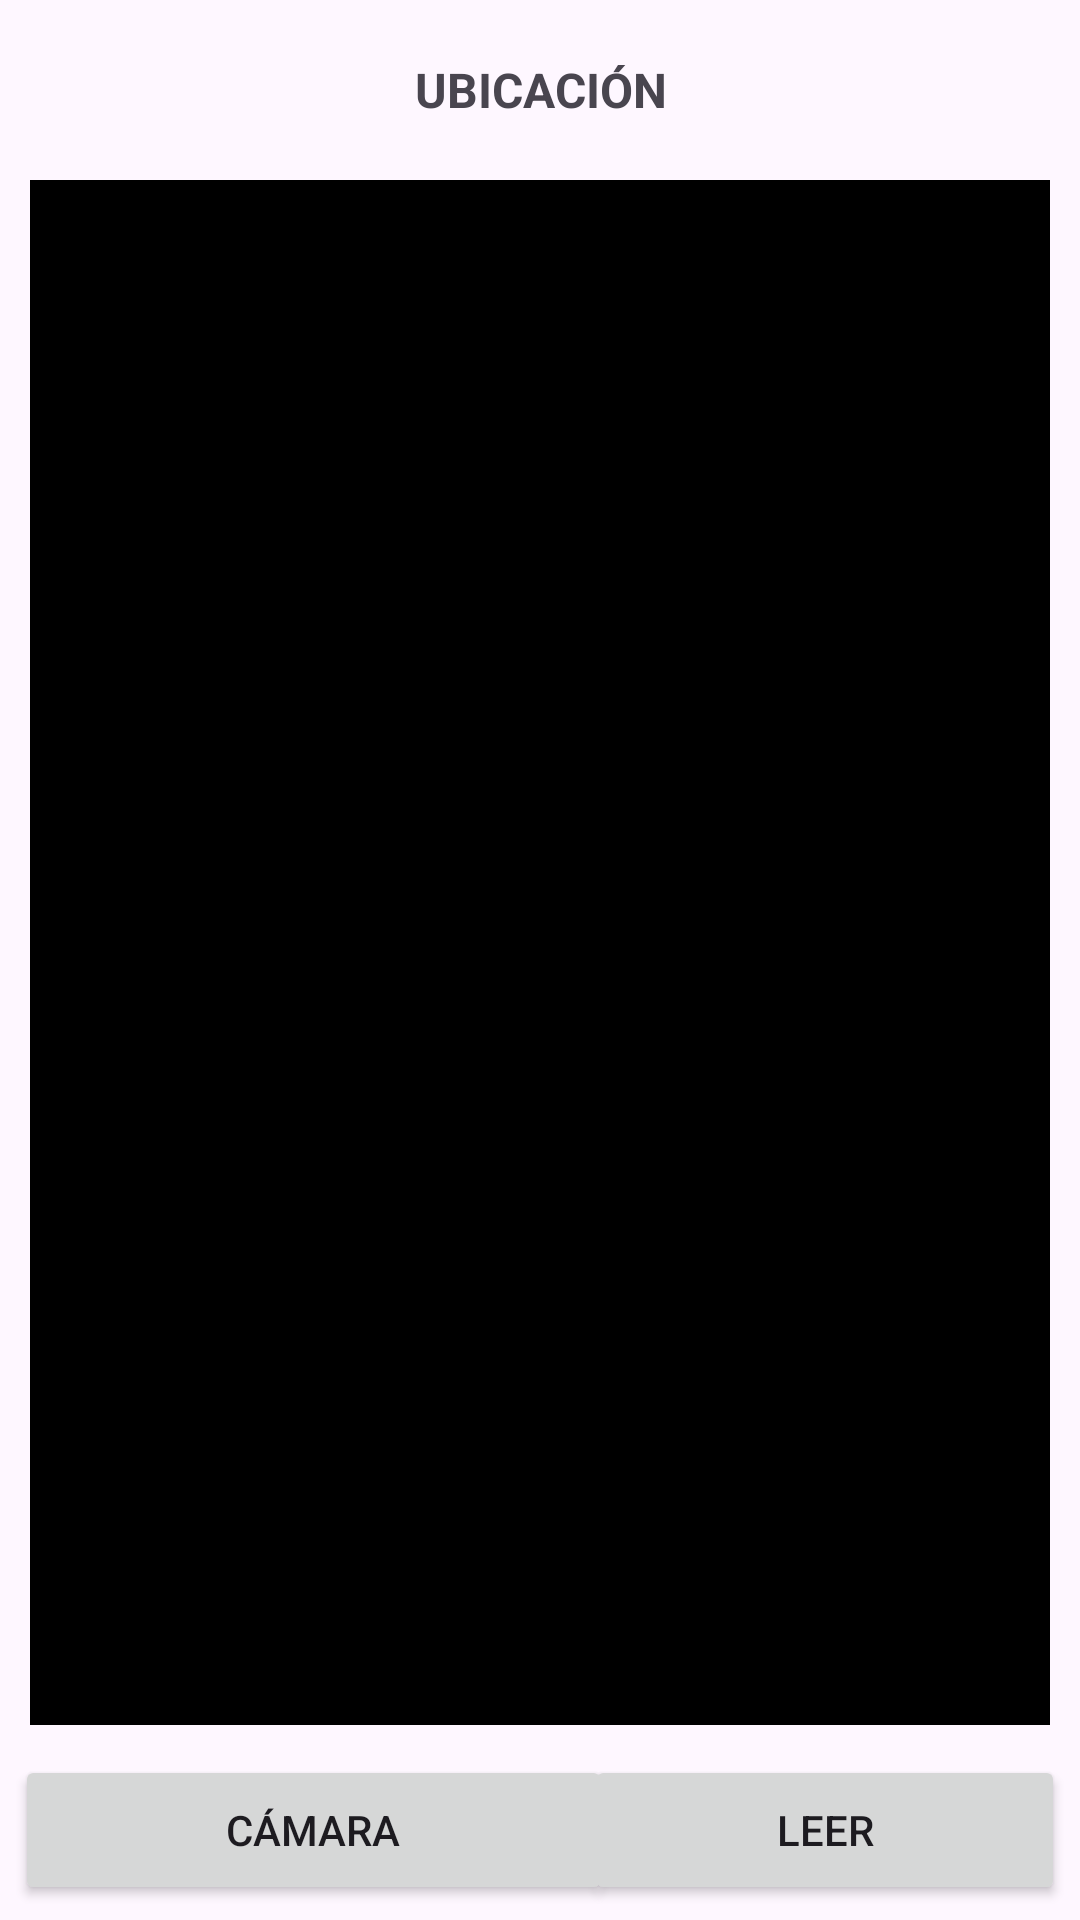

The Android layout XML behind this screen, and the referenced resources:
<!-- AndroidManifest.xml: application theme Theme.DeteccionLugaresUTEQ -->
<!-- res/layout/activity_main.xml -->
<?xml version="1.0" encoding="utf-8"?>
<androidx.constraintlayout.widget.ConstraintLayout xmlns:android="http://schemas.android.com/apk/res/android"
    xmlns:app="http://schemas.android.com/apk/res-auto"
    xmlns:tools="http://schemas.android.com/tools"
    android:layout_width="match_parent"
    android:layout_height="match_parent"
    tools:context=".MainActivity">

    <Button
        android:id="@+id/btGallery2"
        android:layout_width="160dp"
        android:layout_height="50dp"
        android:layout_margin="5dp"
        android:layout_marginEnd="10dp"
        android:onClick="btn_LeerTexto"
        android:text="LEER"
        app:layout_constraintBottom_toBottomOf="parent"
        app:layout_constraintEnd_toEndOf="parent"
        app:layout_constraintRight_toLeftOf="@+id/btCamera" />

    <FrameLayout
        android:id="@+id/container"
        android:layout_width="match_parent"
        android:layout_height="0dp"
        android:layout_margin="10dp"
        android:background="@android:color/black"
        app:layout_constraintBottom_toTopOf="@+id/btGallery2"
        app:layout_constraintTop_toBottomOf="@+id/txtresults"
        tools:layout_editor_absoluteX="10dp">

    </FrameLayout>


    <TextView
        android:id="@+id/txtresults"
        android:layout_width="300dp"
        android:layout_height="40dp"
        android:layout_margin="10dp"
        android:gravity="center"
        android:inputType="textMultiLine"
        android:scrollbars="vertical"
        android:text="UBICACIÓN"
        android:textSize="16sp"
        android:textStyle="bold"
        app:layout_constraintEnd_toEndOf="parent"
        app:layout_constraintStart_toStartOf="parent"
        app:layout_constraintTop_toTopOf="parent" />

    <Button
        android:id="@+id/btCamera"
        android:layout_width="199dp"
        android:layout_height="50dp"
        android:layout_margin="5dp"
        android:layout_marginStart="28dp"
        android:layout_marginBottom="4dp"
        android:onClick="abrirCamera"
        android:text="CÁMARA"
        app:layout_constraintBottom_toBottomOf="parent"
        app:layout_constraintStart_toStartOf="parent" />

    <EditText
        android:id="@+id/txtPorcentajeValido"
        android:layout_width="99dp"
        android:layout_height="36dp"
        android:ems="10"
        android:inputType="text"
        android:text="95"
        android:textSize="14sp"
        android:visibility="invisible"
        app:layout_constraintBottom_toBottomOf="@+id/txtresults"
        app:layout_constraintEnd_toEndOf="parent"
        app:layout_constraintStart_toEndOf="@+id/txtresults"
        app:layout_constraintTop_toTopOf="@+id/txtresults" />

</androidx.constraintlayout.widget.ConstraintLayout>
<!-- resources referenced by this layout -->
<resources>
  <style name="Theme.DeteccionLugaresUTEQ" parent="Base.Theme.DeteccionLugaresUTEQ" />
  <style name="Base.Theme.DeteccionLugaresUTEQ" parent="Theme.Material3.DayNight.NoActionBar">
          
          
      </style>
</resources>
